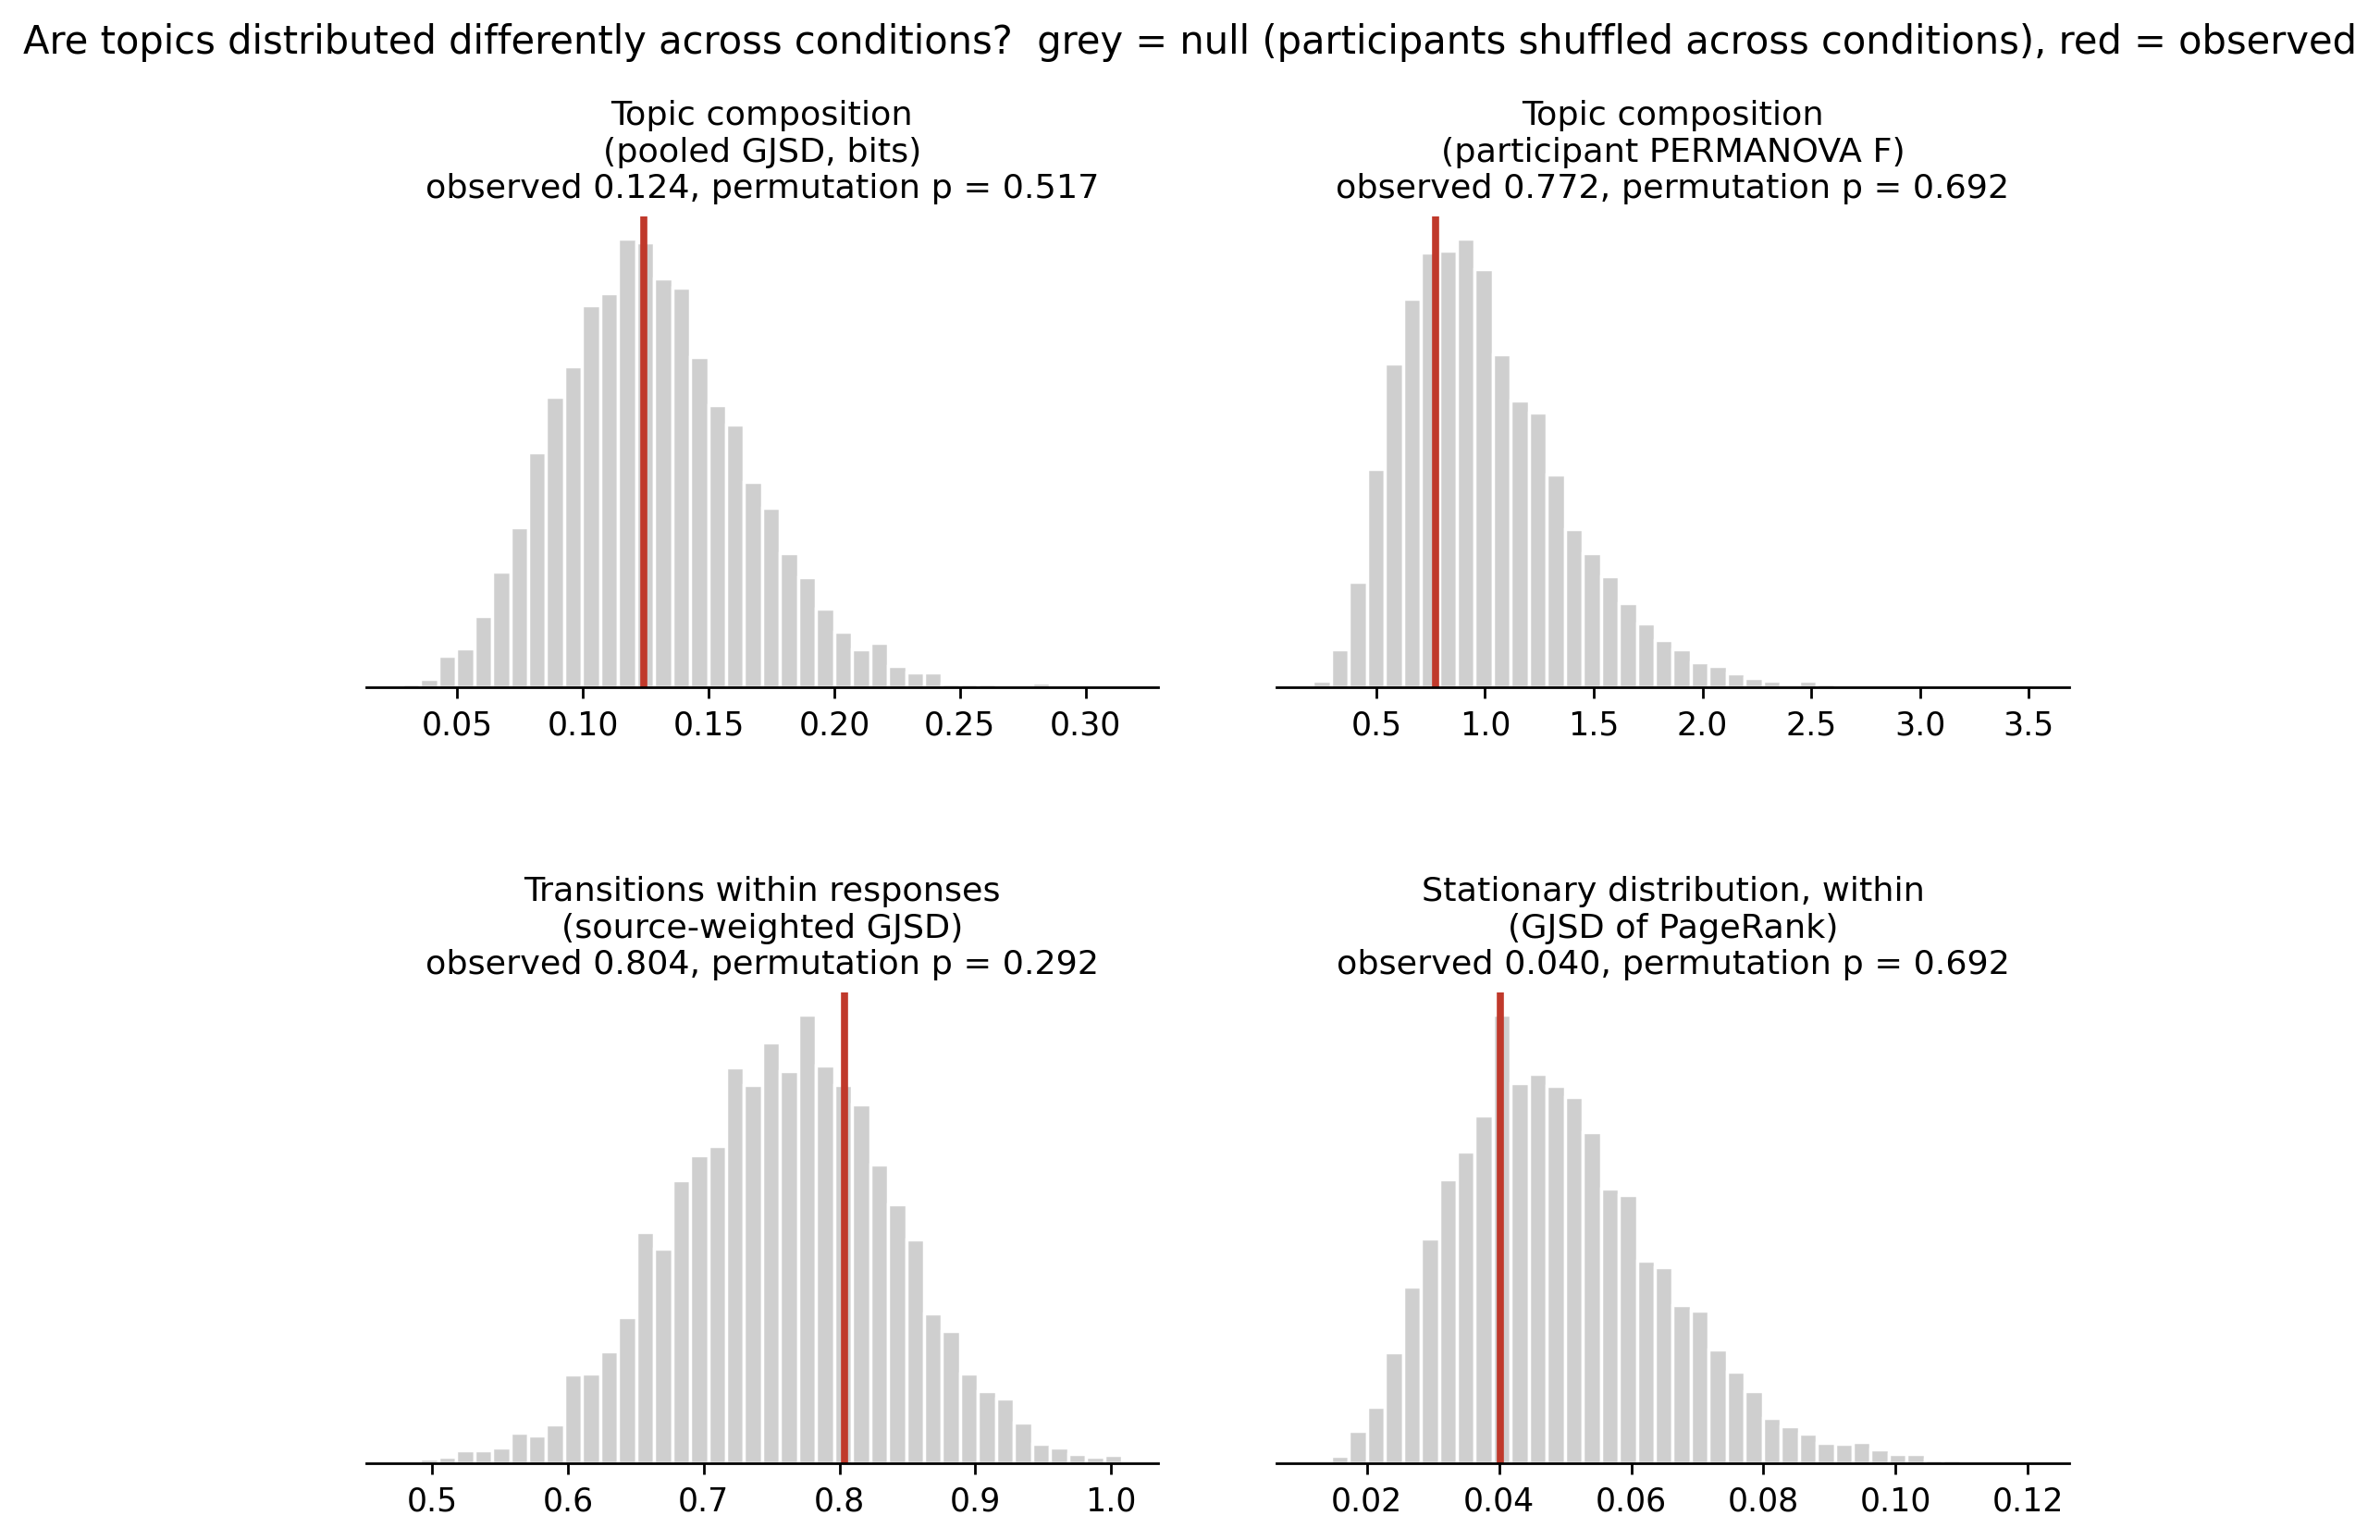

Values plotted in this chart, from the file beside it:
family, scope, test, comparison, statistic, null_mean, null_95, p_perm, p_holm
A. Topic composition, all, GJSD (bits), all three, 0.1242, 0.1281, 0.193, 0.5171, 
A. Topic composition, all, PERMANOVA pseudo-F, all three, 0.7723, 1.001, 1.716, 0.6925, 
B. Transition structure, within_response, source-weighted GJSD (bits), all three, 0.8036, 0.7583, 0.8888, 0.2923, 
B. Stationary distribution, within_response, GJSD of PageRank vectors (bits), all three, 0.04013, 0.0492, 0.07743, 0.6923, 
A. Topic composition, all, GJSD (bits), VR Art vs VR Only, 0.07664, 0.09682, 0.1767, 0.6481, 1.0
A. Topic composition, all, PERMANOVA pseudo-F, VR Art vs VR Only, 1.487, 1.987, 3.622, 0.6805, 1.0
B. Transition structure, within_response, source-weighted GJSD (bits), VR Art vs VR Only, 0.4382, 0.4775, 0.6246, 0.6773, 0.7265
A. Topic composition, all, GJSD (bits), VR Art vs Control, 0.07769, 0.1041, 0.188, 0.6867, 1.0
A. Topic composition, all, PERMANOVA pseudo-F, VR Art vs Control, 1.59, 2.194, 3.962, 0.7189, 1.0
B. Transition structure, within_response, source-weighted GJSD (bits), VR Art vs Control, 0.5365, 0.482, 0.6394, 0.2825, 0.7265
A. Topic composition, all, GJSD (bits), VR Only vs Control, 0.1408, 0.09592, 0.1759, 0.1418, 0.4253
A. Topic composition, all, PERMANOVA pseudo-F, VR Only vs Control, 1.661, 1.99, 3.607, 0.5929, 1.0
B. Transition structure, within_response, source-weighted GJSD (bits), VR Only vs Control, 0.543, 0.4797, 0.6287, 0.2422, 0.7265
